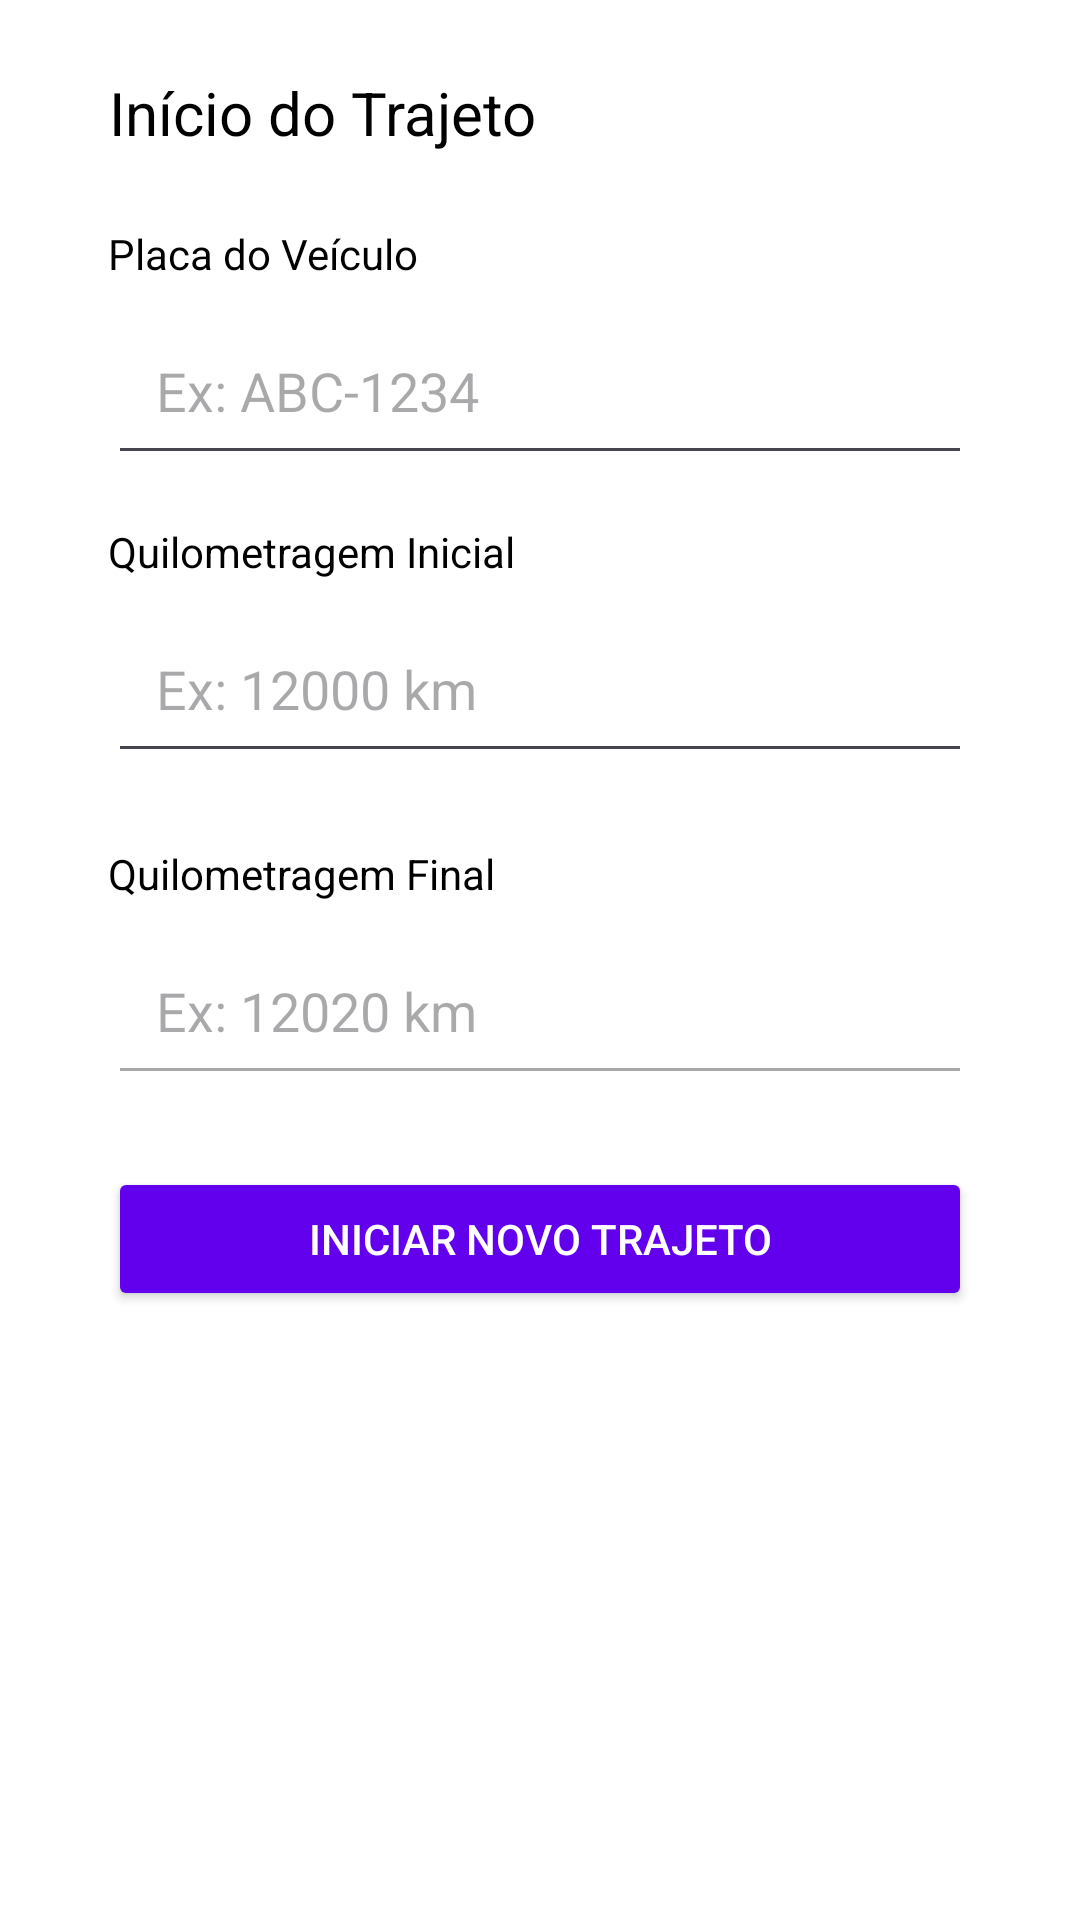

Produce the Android XML layout that renders to this screen, including the resource entries it uses.
<!-- AndroidManifest.xml: application theme Theme.DiarioDeBordo -->
<!-- res/layout/activity_route.xml -->
<?xml version="1.0" encoding="utf-8"?>
<LinearLayout xmlns:android="http://schemas.android.com/apk/res/android"
    xmlns:app="http://schemas.android.com/apk/res-auto"
    xmlns:tools="http://schemas.android.com/tools"
    android:id="@+id/main"
    android:layout_width="match_parent"
    android:layout_height="match_parent"
    android:orientation="vertical"
    android:padding="24dp"
    android:background="#FFFFFF"
    tools:context=".activity.RouteActivity">

    
    <TextView
        android:layout_width="wrap_content"
        android:layout_height="wrap_content"
        android:text="Início do Trajeto"
        android:textSize="20sp"
        android:textColor="#000000"
        android:gravity="center"
        android:layout_marginLeft="12dp"
        android:layout_marginRight="12dp"
        android:layout_marginBottom="24dp" />

    
    <TextView
        android:layout_width="wrap_content"
        android:layout_height="wrap_content"
        android:text="Placa do Veículo"
        android:textColor="#000000"
        android:layout_marginLeft="12dp"
        android:layout_marginRight="12dp"
        android:layout_marginBottom="8dp" />

    <EditText
        android:id="@+id/vehiclePlateEditText"
        android:layout_width="match_parent"
        android:layout_height="wrap_content"
        android:hint="Ex: ABC-1234"
        android:textColor="#000000"
        android:inputType="text"
        android:padding="16dp"
        android:layout_marginLeft="12dp"
        android:layout_marginRight="12dp"
        android:layout_marginBottom="16dp" />

    
    <TextView
        android:layout_width="wrap_content"
        android:layout_height="wrap_content"
        android:text="Quilometragem Inicial"
        android:textColor="#000000"
        android:layout_marginLeft="12dp"
        android:layout_marginRight="12dp"
        android:layout_marginBottom="8dp" />

    <EditText
        android:id="@+id/startKilometerEditText"
        android:layout_width="match_parent"
        android:layout_height="wrap_content"
        android:hint="Ex: 12000 km"
        android:textColor="#000000"
        android:inputType="number"
        android:padding="16dp"
        android:layout_marginLeft="12dp"
        android:layout_marginRight="12dp"
        android:layout_marginBottom="24dp" />

    <TextView
        android:layout_width="wrap_content"
        android:layout_height="wrap_content"
        android:text="Quilometragem Final"
        android:textColor="#000000"
        android:layout_marginLeft="12dp"
        android:layout_marginRight="12dp"
        android:layout_marginBottom="8dp" />

    <EditText
        android:id="@+id/endKilometerEditText"
        android:layout_width="match_parent"
        android:layout_height="wrap_content"
        android:enabled="false"
        android:hint="Ex: 12020 km"
        android:textColor="#000000"
        android:inputType="number"
        android:padding="16dp"
        android:layout_marginLeft="12dp"
        android:layout_marginRight="12dp"
        android:layout_marginBottom="24dp" />

    
    <Button
        android:id="@+id/btnRoute"
        android:layout_width="match_parent"
        android:layout_height="wrap_content"
        android:text="Iniciar novo Trajeto"
        android:backgroundTint="#6200EE"
        android:textColor="#FFFFFF"
        android:layout_marginLeft="12dp"
        android:layout_marginRight="12dp"/>
</LinearLayout>
<!-- resources referenced by this layout -->
<resources>
  <style name="Theme.DiarioDeBordo" parent="Base.Theme.DiarioDeBordo" />
  <style name="Base.Theme.DiarioDeBordo" parent="Theme.Material3.DayNight.NoActionBar">
          
          
      </style>
</resources>
